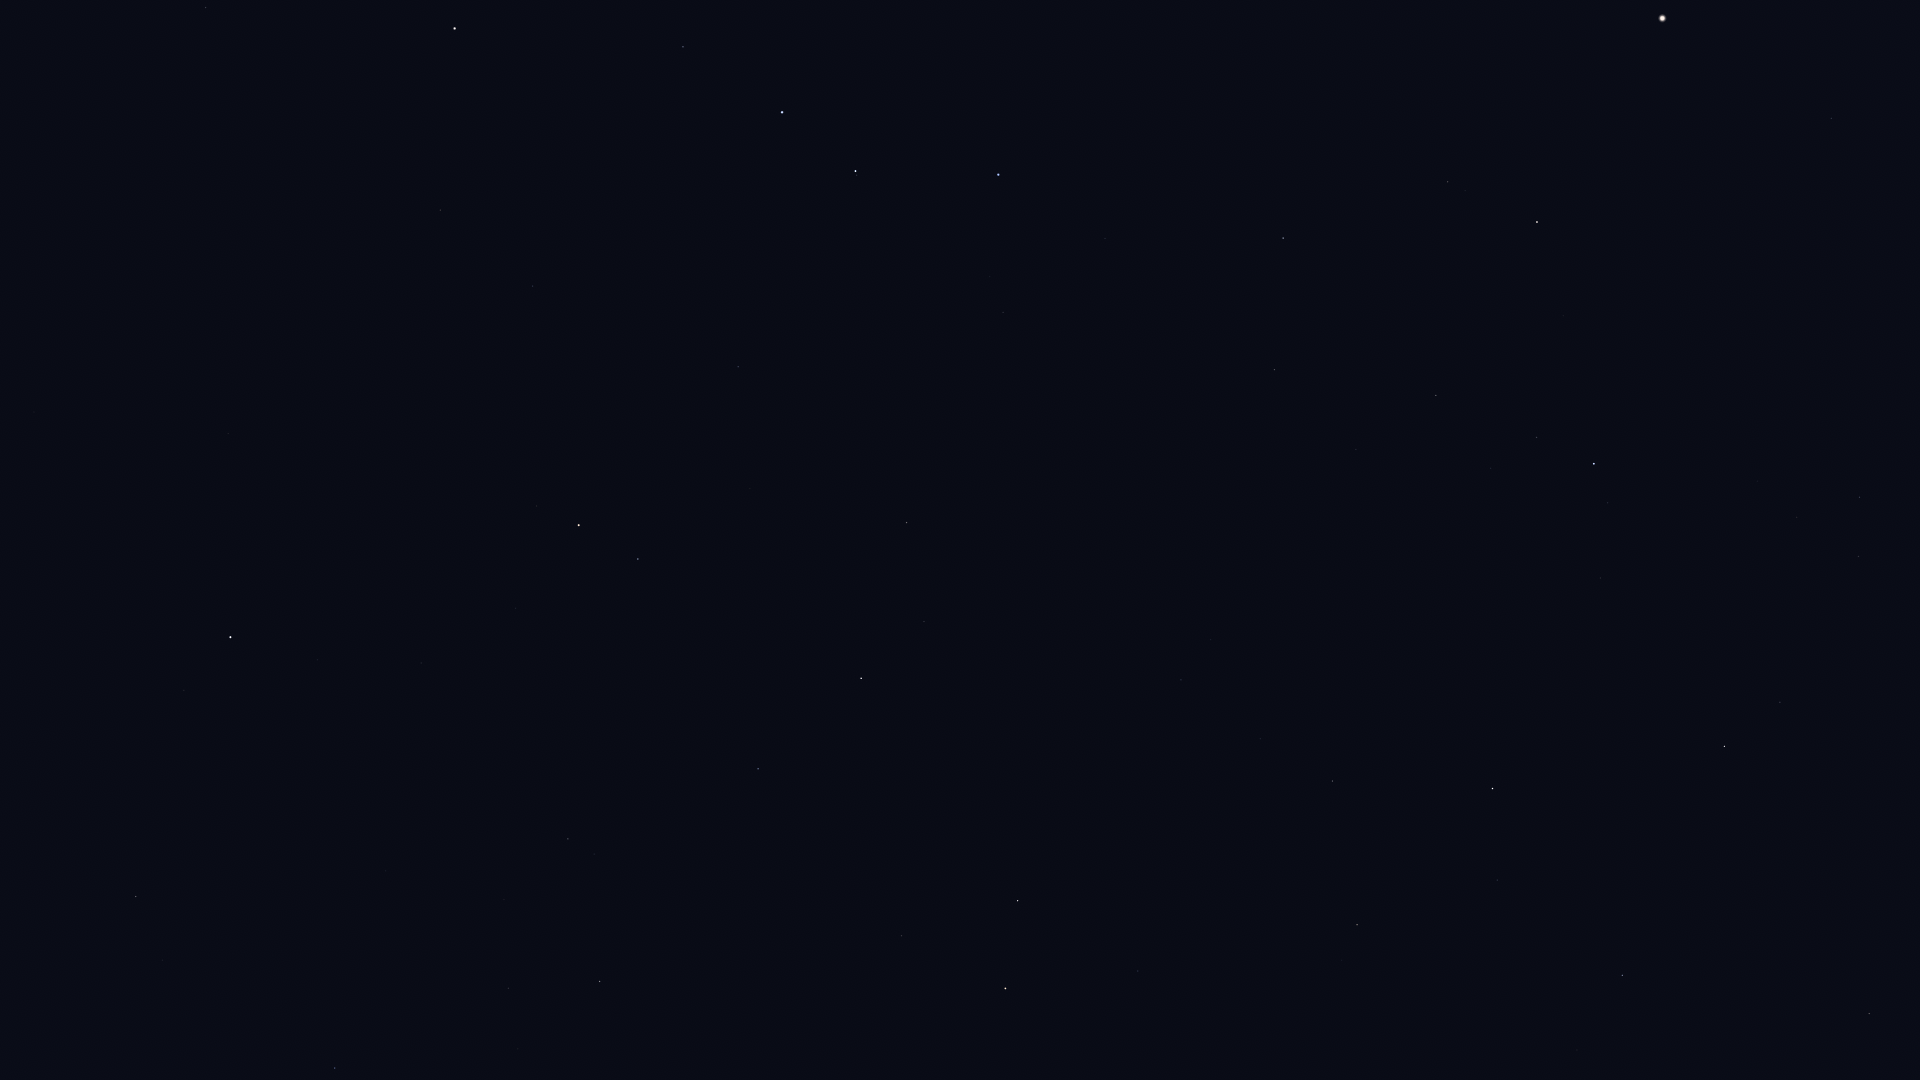

Values plotted in this chart, from the file beside it:
Star_ID, Name, X, Y
25110, HIP 25110, 10, 541
54061, Dubhe, 455, 28
56211, Giausar, 440, 210
57820, Aniara, 618, 13
58952, Tonatiuh, 402, 382
59774, Megrez, 683, 47
61177, Funi, 463, 362
61281, HIP 61281, 533, 286
62423, Tianyi, 598, 259
62956, Alioth, 782, 112
63076, Taiyi, 631, 251
65378, Mizar, 855, 171
65477, Alcor, 857, 175
66192, Liesma, 894, 183
67301, Alkaid, 998, 175
68756, Thuban, 738, 367
69673, Arcturus, 1662, 18
69732, Xuange, 1105, 238
71053, HIP 71053, 1448, 182
71075, Seginus, 1283, 238
71795, HIP 71795, 1831, 118
72105, Izar, 1537, 222
72487, Merga, 1144, 353
72607, Kochab, 579, 525
72845, Arcalís, 1745, 213
73136, Baekdu, 566, 538
73555, Nekkar, 1274, 369
74961, Nikawiy, 1260, 443
75097, Pherkad, 638, 559
75411, Alkalurops, 1356, 449
75458, Edasich, 907, 522
75695, Nusakan, 1537, 437
76127, HIP 76127, 1491, 468
76267, Alphecca, 1594, 464
76952, HIP 76952, 1608, 503
77450, Gudja, 1797, 517
77512, HIP 77512, 1616, 537
77760, HIP 77760, 1261, 576
78159, HIP 78159, 1600, 578
78493, HIP 78493, 1535, 600
78527, HIP 78527, 924, 621
79043, Marsic, 1829, 624
79219, Kamuy, 1606, 640
79992, HIP 79992, 1181, 680
80076, Hunor, 1293, 686
80331, Athebyne, 861, 678
80463, Cujam, 1902, 723
80816, Kornephoros, 1724, 746
80838, Ogma, 1349, 730
81126, HIP 81126, 1260, 739
81833, HIP 81833, 1332, 781
83207, HIP 83207, 1497, 880
83608, Alrakis, 992, 812
83895, Aldhibah, 758, 769
84345, Rasalgethi, 1869, 1013
84379, Sarin, 1622, 975
84380, HIP 84380, 1357, 925
84606, HIP 84606, 1344, 934
85112, HIP 85112, 1342, 960
85670, Rastaban, 1018, 901
... 12 more rows
